Run: headless pygame with SDL's dummy video driver; simulated clock (each Clock.tick advances the game by its frame time, no real sleeping); random seed 0; keys injected as events and as key.get_pressed() state; no mouse input.
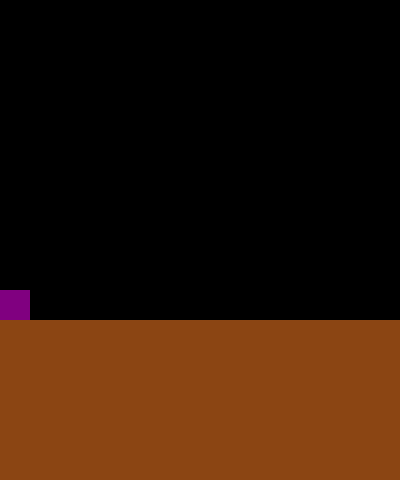
Frame 1 of 4 · flips 1–60 · no input
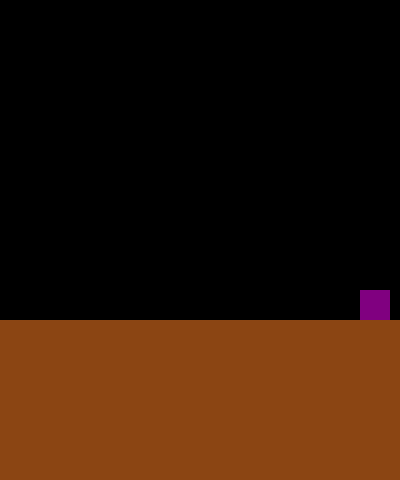
Frame 2 of 4 · flips 61–180 · tapped SPACE, RETURN · held RIGHT (→), D
Frame 3 of 4 · flips 181–300 · held DOWN (↓), S · screen unchanged from frame 2, image omitted
Frame 4 of 4 · flips 301–420 · held LEFT (←), A, UP (↑), W · screen same as frame 1, image omitted

The pygame program that drew these frames:

import pygame

#initializing pygame
pygame.init()

#create a screen (360x480)
screen = pygame.display.set_mode((400, 480))

#framerate
clock = pygame.time.Clock()

#defining a square (player)
player_x = 0
player_y = 320 - 30

#ground
ground = pygame.Rect(0, 320, 400, 480 - 320)

#name the window
pygame.display.set_caption("main_screen")

#game loop
running = True
while running:
    clock.tick(60)
    #quit event
    for event in pygame.event.get():
        if event.type == pygame.QUIT:
            running = False
    
    pressed_key = pygame.key.get_pressed()
    if pressed_key[pygame.K_a]:
        player_x -= 3
    elif pressed_key[pygame.K_d]:
        player_x += 3
    elif pressed_key[pygame.K_SPACE]:
        if player_y + 30 == 320:
            player_y -= 40
    
    screen.fill((0,0,0))

    #gravity
    if player_y + 30 == 320:
        player_y += 0
    else:
        player_y += 1

    pygame.draw.rect(screen, (139, 69, 19), ground)
    pygame.draw.rect(screen, (128, 0, 128), (player_x, player_y, 30, 30))

    pygame.display.update()

pygame.quit()
